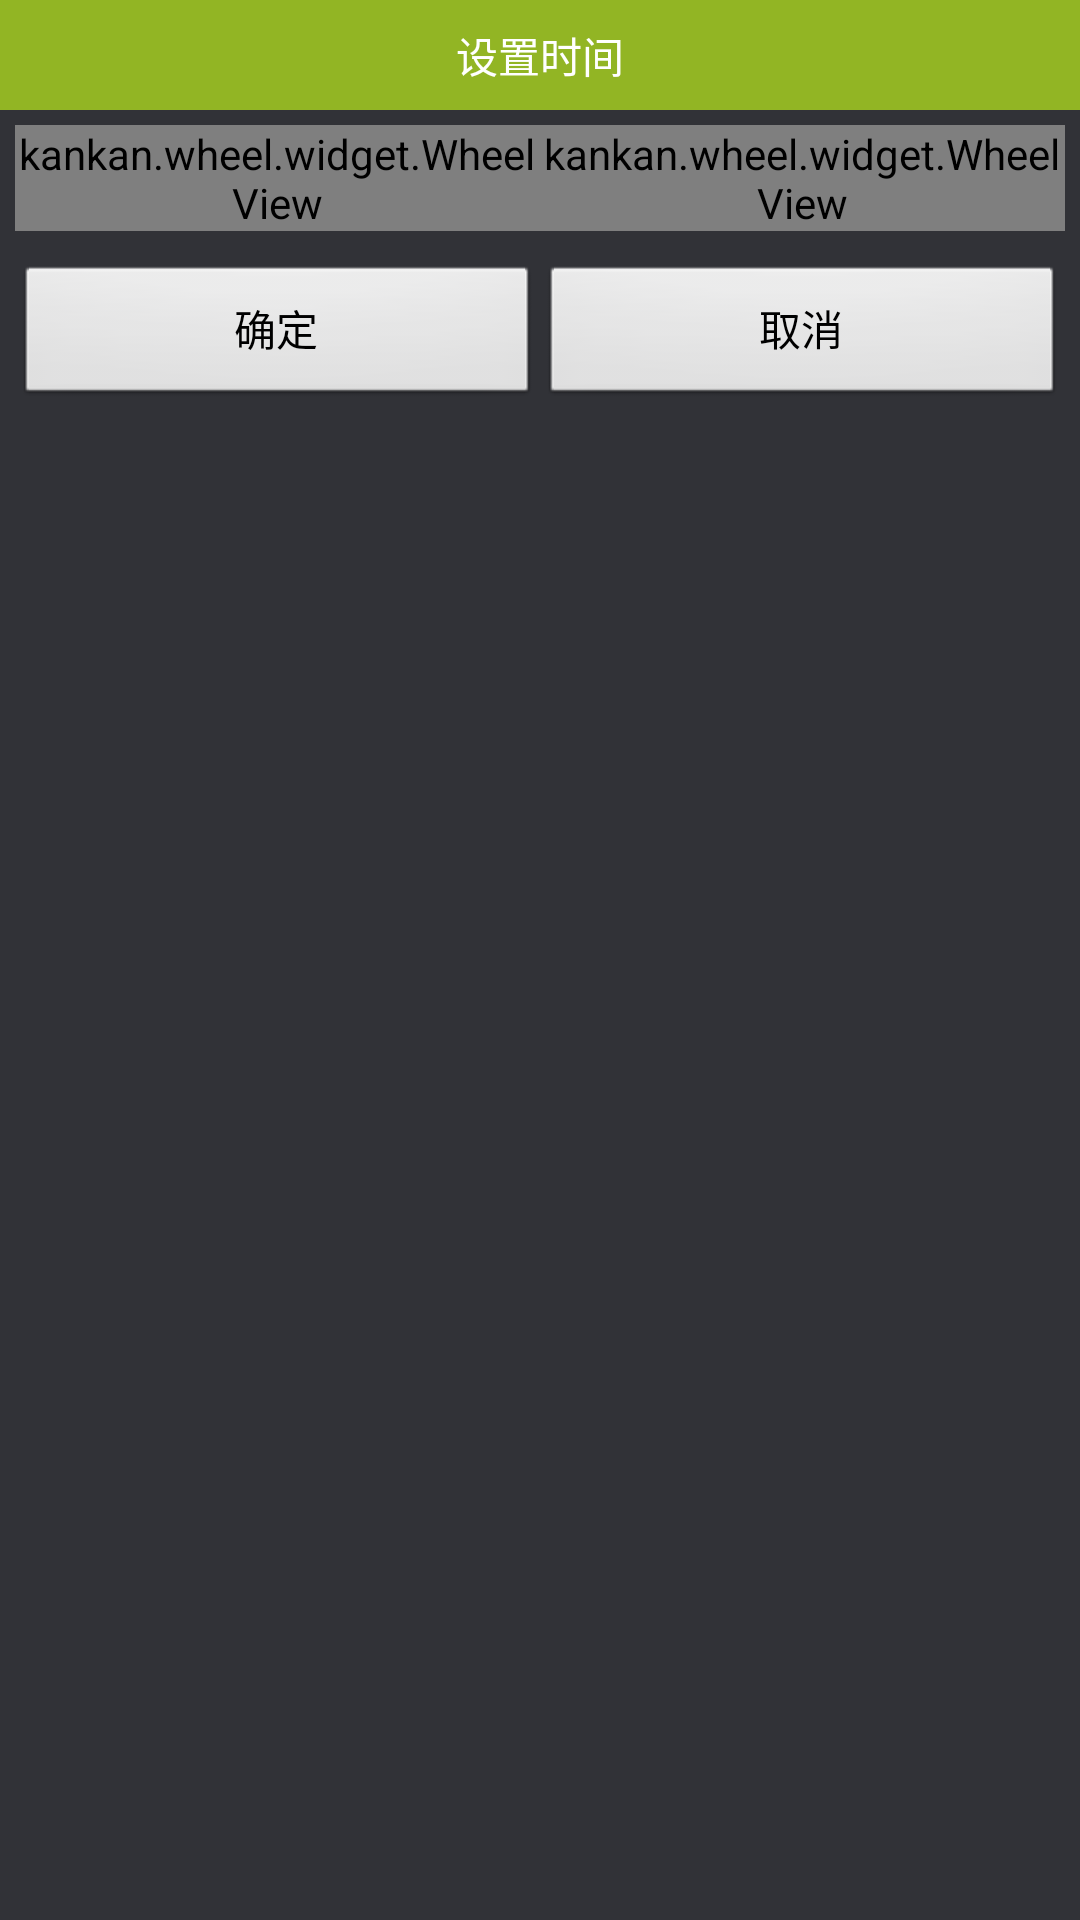

Write the Android layout XML for this screen, with the resource values it uses.
<!-- AndroidManifest.xml: application theme AppTheme -->
<!-- res/layout/controlalert.xml -->
<?xml version="1.0" encoding="utf-8"?>

<LinearLayout xmlns:android="http://schemas.android.com/apk/res/android"
    android:layout_width="fill_parent"
    android:layout_height="wrap_content"
    android:background="#ff313237"
    android:orientation="vertical" >
    
    <RelativeLayout 
        android:layout_height="wrap_content" 
        android:layout_width="fill_parent" 
        android:background="#ff92b524"> 
        
        <TextView android:layout_height="wrap_content" 
            android:layout_width="wrap_content" 
            android:layout_centerHorizontal="true" 
            android:text="@string/setTime" 
            android:padding="8.0dip" 
            android:textColor="#ffffffff"/> 
    </RelativeLayout> 
    
    <RelativeLayout android:layout_height="wrap_content" 
        android:layout_width="fill_parent" 
        android:padding="5.0dip"> 
        
        <LinearLayout android:layout_height="wrap_content" 
            android:layout_width="fill_parent" 
            android:id="@+id/controlalert_time_layout" 
            android:layout_gravity="center_horizontal"> 
            
            <kankan.wheel.widget.WheelView android:layout_height="wrap_content" 
                android:layout_width="fill_parent" 
                android:id="@+id/controlalert_hour" 
                android:layout_weight="1.0"/> 
                
            <kankan.wheel.widget.WheelView android:layout_height="wrap_content" 
                android:layout_width="fill_parent" 
                android:id="@+id/controlalert_mins"
                 android:layout_weight="1.0"/> 
         </LinearLayout> 
    </RelativeLayout> 
    <LinearLayout android:layout_height="wrap_content" 
        android:layout_width="fill_parent" 
        android:orientation="horizontal" 
        android:padding="5.0dip" 
        android:layout_marginTop="1.0dip"> 
        
        <Button android:layout_height="wrap_content" 
            android:layout_width="fill_parent" 
            android:text="@string/yes" 
            android:id="@+id/controlalert_save" 
            android:layout_weight="5.0"/> 
            
        <Button android:layout_height="wrap_content" 
            android:layout_width="fill_parent" 
            android:text="@string/no" 
            android:id="@+id/controlalert_cancel" 
            android:layout_weight="5.0"/> 
            
    </LinearLayout>

</LinearLayout>
<!-- resources referenced by this layout -->
<resources>
  <string name="no">取消</string>
  <string name="setTime">设置时间</string>
  <string name="yes">确定</string>
  <style name="AppTheme" parent="AppBaseTheme">
          
      </style>
  <style name="AppBaseTheme" parent="android:Theme.Light">
          
      </style>
</resources>
